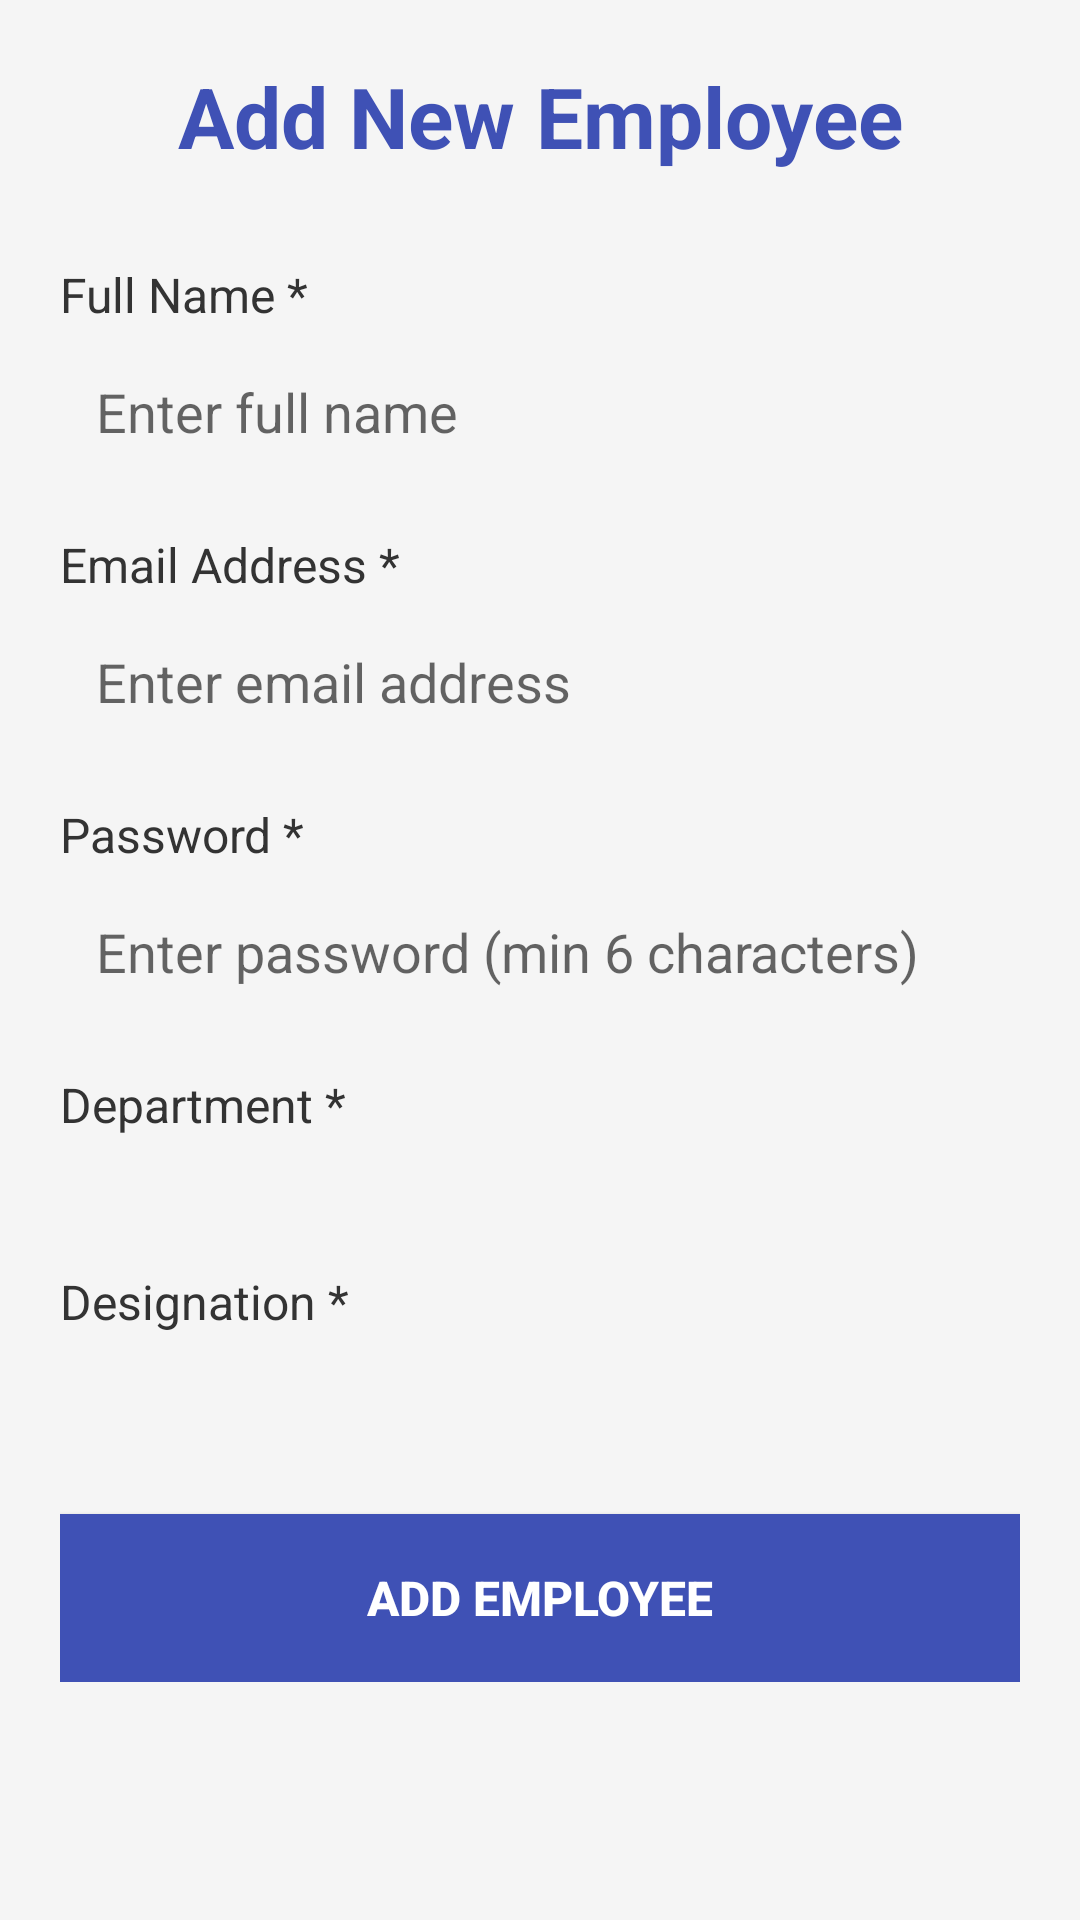

Write the Android layout XML for this screen, with the resource values it uses.
<!-- AndroidManifest.xml: activity theme Theme.Employee -->
<!-- res/layout/activity_add_employee.xml -->
<?xml version="1.0" encoding="utf-8"?>
<ScrollView xmlns:android="http://schemas.android.com/apk/res/android"
    xmlns:app="http://schemas.android.com/apk/res-auto"
    android:layout_width="match_parent"
    android:layout_height="match_parent"
    android:background="#F5F5F5">

    <LinearLayout
        android:layout_width="match_parent"
        android:layout_height="wrap_content"
        android:orientation="vertical"
        android:padding="20dp">

        <TextView
            android:layout_width="match_parent"
            android:layout_height="wrap_content"
            android:text="Add New Employee"
            android:textSize="28sp"
            android:textStyle="bold"
            android:gravity="center"
            android:layout_marginBottom="30dp"
            android:textColor="#3F51B5"/>

        
        <TextView
            android:layout_width="wrap_content"
            android:layout_height="wrap_content"
            android:text="@string/full_namesa"
            android:textSize="16sp"
            android:textColor="#333333"
            android:layout_marginBottom="4dp"/>

        <EditText
            android:id="@+id/etName"
            android:layout_width="match_parent"
            android:layout_height="wrap_content"
            android:hint="@string/enter_full_namec"
            android:inputType="textPersonName"
            android:padding="12dp"
            android:background="@drawable/edittext_background"
            android:layout_marginBottom="16dp"/>

        
        <TextView
            android:layout_width="wrap_content"
            android:layout_height="wrap_content"
            android:text="@string/email_addressacs"
            android:textSize="16sp"
            android:textColor="#333333"
            android:layout_marginBottom="4dp"/>

        <EditText
            android:id="@+id/etEmail"
            android:layout_width="match_parent"
            android:layout_height="wrap_content"
            android:hint="@string/enter_email_addressca"
            android:inputType="textEmailAddress"
            android:padding="12dp"
            android:background="@drawable/edittext_background"
            android:layout_marginBottom="16dp"/>

        
        <TextView
            android:layout_width="wrap_content"
            android:layout_height="wrap_content"
            android:text="Password *"
            android:textSize="16sp"
            android:textColor="#333333"
            android:layout_marginBottom="4dp"/>

        <EditText
            android:id="@+id/etPassword"
            android:layout_width="match_parent"
            android:layout_height="wrap_content"
            android:hint="Enter password (min 6 characters)"
            android:inputType="textPassword"
            android:padding="12dp"
            android:background="@drawable/edittext_background"
            android:layout_marginBottom="16dp"/>

        
        <TextView
            android:layout_width="wrap_content"
            android:layout_height="wrap_content"
            android:text="Department *"
            android:textSize="16sp"
            android:textColor="#333333"
            android:layout_marginBottom="4dp"/>

        <Spinner
            android:id="@+id/spinnerDepartment"
            android:layout_width="match_parent"
            android:layout_height="wrap_content"
            android:padding="12dp"
            android:background="@drawable/edittext_background"
            android:layout_marginBottom="16dp"/>

        
        <TextView
            android:layout_width="wrap_content"
            android:layout_height="wrap_content"
            android:text="Designation *"
            android:textSize="16sp"
            android:textColor="#333333"
            android:layout_marginBottom="4dp"/>

        <Spinner
            android:id="@+id/spinnerDesignation"
            android:layout_width="match_parent"
            android:layout_height="wrap_content"
            android:padding="12dp"
            android:background="@drawable/edittext_background"
            android:layout_marginBottom="24dp"/>

        
        <Button
            android:id="@+id/btnAddEmployee"
            android:layout_width="match_parent"
            android:layout_height="56dp"
            android:text="ADD EMPLOYEE"
            android:textSize="16sp"
            android:textStyle="bold"
            android:textColor="@android:color/white"
            android:background="#3F51B5"
            android:layout_marginTop="8dp"/>

        
        <ProgressBar
            android:id="@+id/progressBar"
            android:layout_width="wrap_content"
            android:layout_height="wrap_content"
            android:layout_gravity="center"
            android:layout_marginTop="16dp"
            android:visibility="gone"/>

    </LinearLayout>
</ScrollView>
<!-- resources referenced by this layout -->
<resources>
  <string name="email_addressacs">Email Address *</string>
  <string name="enter_email_addressca">Enter email address</string>
  <string name="enter_full_namec">Enter full name</string>
  <string name="full_namesa">Full Name *</string>
  <style name="Theme.Employee" parent="Theme.MaterialComponents.DayNight.NoActionBar">
          
          <item name="colorPrimary">@color/colorPrimary</item>
          <item name="colorPrimaryVariant">@color/colorPrimaryDark</item>
          <item name="colorOnPrimary">@color/white</item>
  
          
          <item name="colorSecondary">@color/colorAccent</item>
          <item name="colorSecondaryVariant">@color/teal_200</item>
          <item name="colorOnSecondary">@color/black</item>
  
          
          <item name="android:statusBarColor" tools:targetApi="l">?attr/colorPrimaryVariant</item>
  
          
          <item name="android:navigationBarColor" tools:targetApi="l">?attr/colorPrimaryVariant</item>
  
          
          <item name="android:windowBackground">@color/background_dark</item>
          <item name="android:textColorPrimary">@color/white</item>
          <item name="android:textColorSecondary">@color/gray</item>
      </style>
  <color name="colorPrimary">#3F51B5</color>
  <color name="colorPrimaryDark">#303F9F</color>
  <color name="white">#FFFFFF</color>
  <color name="colorAccent">#2196F3</color>
  <color name="teal_200">#FF03DAC5</color>
  <color name="black">#000000</color>
  <color name="background_dark">#212121</color>
  <color name="gray">#9E9E9E</color>
</resources>
